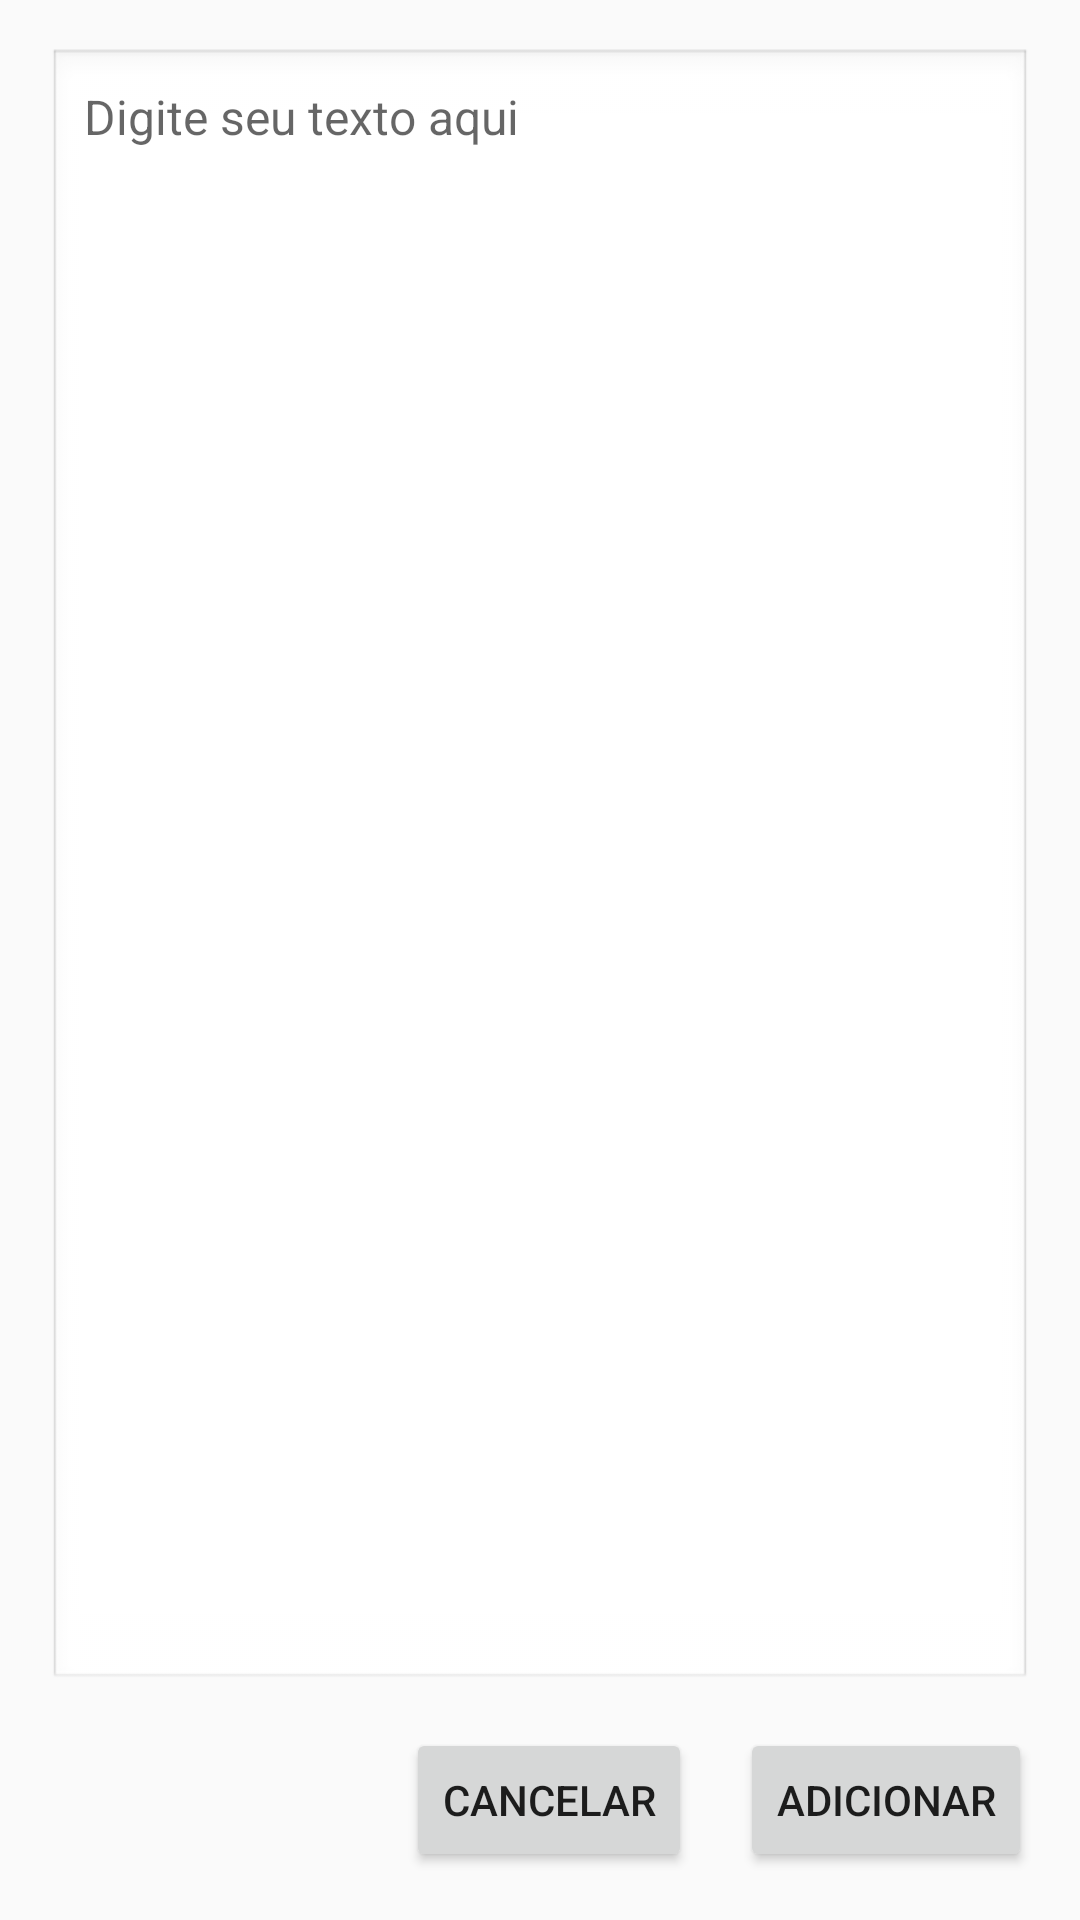

The Android layout XML behind this screen, and the referenced resources:
<!-- AndroidManifest.xml: application theme Theme.AppCompat.Light -->
<!-- res/layout/fragment_diario__novo.xml -->
<?xml version="1.0" encoding="utf-8"?>
<FrameLayout xmlns:android="http://schemas.android.com/apk/res/android"
    xmlns:tools="http://schemas.android.com/tools"
    android:layout_width="match_parent"
    android:layout_height="match_parent"
    android:padding="16dp"
    tools:context=".diario.Diario_Novo">

    <LinearLayout
        android:orientation="vertical"
        android:layout_width="match_parent"
        android:layout_height="match_parent">

        
        <EditText
            android:id="@+id/editTextTexto"
            android:layout_width="match_parent"
            android:layout_height="0dp"
            android:layout_weight="1"
            android:gravity="top|start"
            android:inputType="textMultiLine"
            android:hint="Digite seu texto aqui"
            android:background="@android:drawable/edit_text"
            android:padding="12dp"
            android:textSize="16sp"
            android:maxLines="10" />

        
        <LinearLayout
            android:layout_width="match_parent"
            android:layout_height="wrap_content"
            android:orientation="horizontal"
            android:gravity="end"
            android:layout_marginTop="12dp">

            <Button
                android:id="@+id/buttonCancelar"
                android:layout_width="wrap_content"
                android:layout_height="wrap_content"
                android:text="Cancelar" />

            <Button
                android:id="@+id/buttonAdd"
                android:layout_width="wrap_content"
                android:layout_height="wrap_content"
                android:text="Adicionar"
                android:layout_marginStart="16dp" />

        </LinearLayout>
    </LinearLayout>

</FrameLayout>
<!-- resources referenced by this layout -->
<resources>

</resources>
